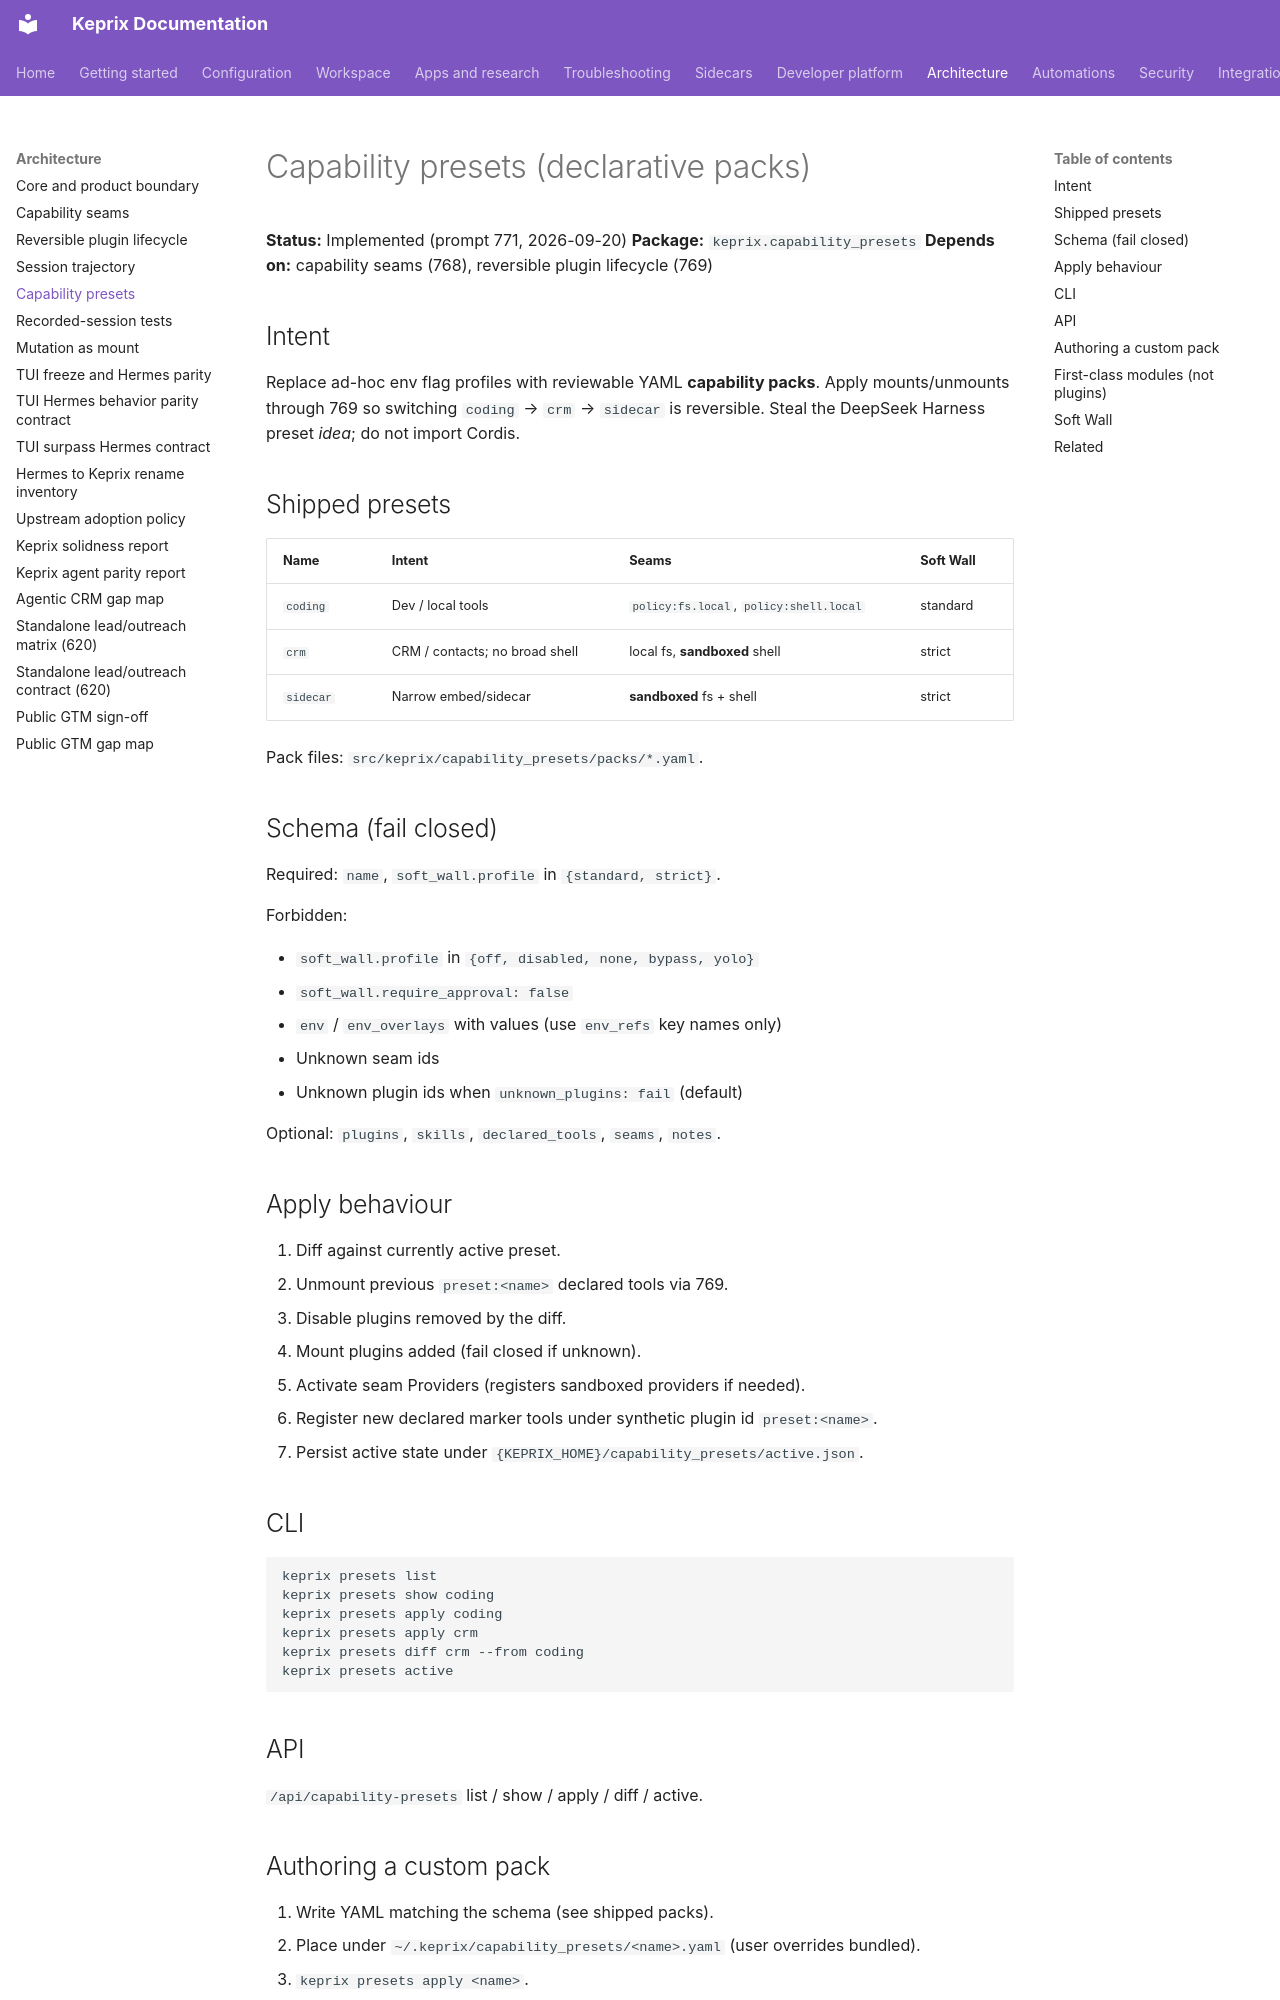

repository: malike2356/keprix · page: architecture/capability-presets/index.html · generator: mkdocs

# Capability presets (declarative packs)

**Status:** Implemented (prompt 771, 2026-09-20)
**Package:** `keprix.capability_presets`
**Depends on:** capability seams (768), reversible plugin lifecycle (769)

## Intent

Replace ad-hoc env flag profiles with reviewable YAML **capability packs**.
Apply mounts/unmounts through 769 so switching `coding` → `crm` → `sidecar`
is reversible. Steal the DeepSeek Harness preset *idea*; do not import Cordis.

## Shipped presets

| Name | Intent | Seams | Soft Wall |
| --- | --- | --- | --- |
| `coding` | Dev / local tools | `policy:fs.local`, `policy:shell.local` | standard |
| `crm` | CRM / contacts; no broad shell | local fs, **sandboxed** shell | strict |
| `sidecar` | Narrow embed/sidecar | **sandboxed** fs + shell | strict |

Pack files: `src/keprix/capability_presets/packs/*.yaml`.

## Schema (fail closed)

Required: `name`, `soft_wall.profile` in `{standard, strict}`.

Forbidden:

- `soft_wall.profile` in `{off, disabled, none, bypass, yolo}`
- `soft_wall.require_approval: false`
- `env` / `env_overlays` with values (use `env_refs` key names only)
- Unknown seam ids
- Unknown plugin ids when `unknown_plugins: fail` (default)

Optional: `plugins`, `skills`, `declared_tools`, `seams`, `notes`.

## Apply behaviour

1. Diff against currently active preset.
2. Unmount previous `preset:<name>` declared tools via 769.
3. Disable plugins removed by the diff.
4. Mount plugins added (fail closed if unknown).
5. Activate seam Providers (registers sandboxed providers if needed).
6. Register new declared marker tools under synthetic plugin id `preset:<name>`.
7. Persist active state under `{KEPRIX_HOME}/capability_presets/active.json`.

## CLI

```bash
keprix presets list
keprix presets show coding
keprix presets apply coding
keprix presets apply crm
keprix presets diff crm --from coding
keprix presets active
```

## API

`/api/capability-presets` list / show / apply / diff / active.
